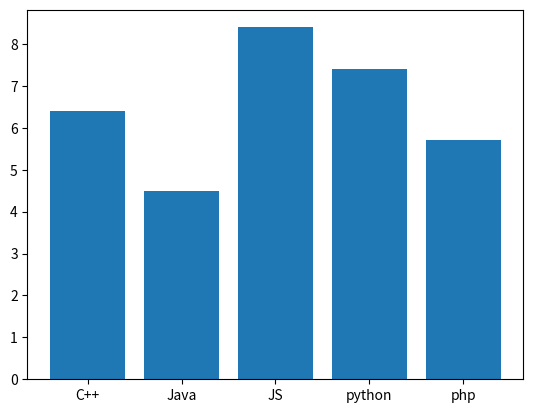

Generate this figure with matplotlib:
import matplotlib.pyplot as plt

x = ["C++","Java","JS","python","php"]

y =  [6.4,4.5,8.4,7.4,5.7]
plt.bar(x,y)

plt.show()